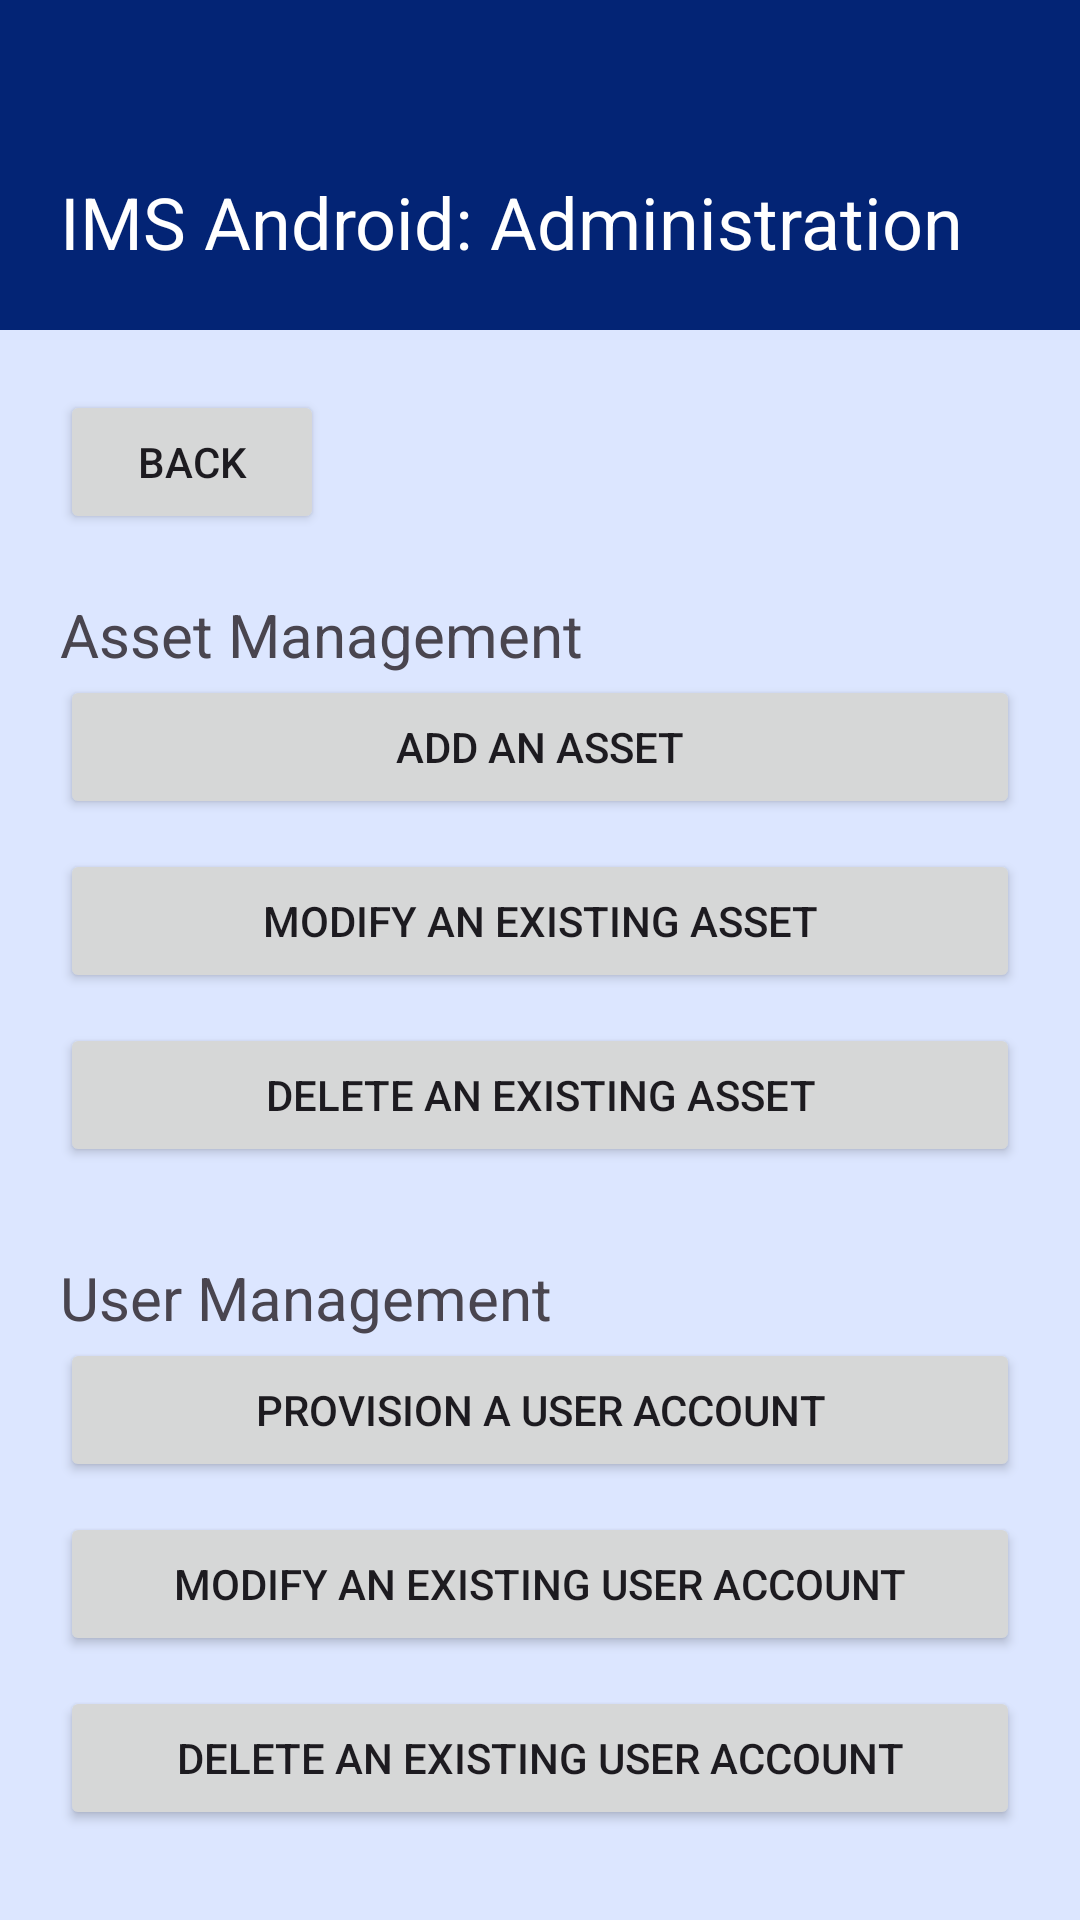

This screen was rendered from an Android layout file. Write that file and the resources it references.
<!-- AndroidManifest.xml: application theme Theme.Android -->
<!-- res/layout/activity_admin_dashboard.xml -->
<?xml version="1.0" encoding="utf-8"?>
<androidx.constraintlayout.widget.ConstraintLayout xmlns:android="http://schemas.android.com/apk/res/android"
    xmlns:app="http://schemas.android.com/apk/res-auto"
    xmlns:tools="http://schemas.android.com/tools"
    android:id="@+id/main"
    android:background="@color/background"
    android:layout_width="match_parent"
    android:layout_height="match_parent"
    tools:context=".AdminDashboardActivity">

    <TextView
        android:id="@+id/appbar"
        android:layout_width="match_parent"
        android:layout_height="110dp"
        android:background="@color/primary"
        android:gravity="bottom"
        android:padding="20dp"
        android:text="@string/admin_header"
        android:textColor="@color/white"
        android:textSize="24sp"
        app:layout_constraintStart_toStartOf="parent"
        app:layout_constraintTop_toTopOf="parent" />

    <Button
        android:layout_width="wrap_content"
        android:layout_height="wrap_content"
        android:id="@+id/bt_back"
        android:text="@string/back"
        app:layout_constraintStart_toStartOf="parent"
        app:layout_constraintTop_toBottomOf="@id/appbar"
        android:layout_margin="20dp"/>

    <LinearLayout
        android:layout_width="match_parent"
        android:layout_height="wrap_content"
        android:orientation="vertical"
        android:padding="20dp"
        app:layout_constraintStart_toStartOf="parent"
        app:layout_constraintTop_toBottomOf="@id/bt_back">

        <TextView
            android:layout_width="wrap_content"
            android:layout_height="wrap_content"
            android:text="@string/asset_management"
            android:textSize="20sp"/>

        <Button
            android:layout_width="match_parent"
            android:layout_height="wrap_content"
            android:id="@+id/bt_add_asset"
            android:text="@string/add_asset"
            android:layout_marginBottom="10dp"/>
        <Button
            android:layout_width="match_parent"
            android:layout_height="wrap_content"
            android:id="@+id/bt_edit_asset"
            android:text="@string/edit_asset"
            android:layout_marginBottom="10dp"/>
        <Button
            android:layout_width="match_parent"
            android:layout_height="wrap_content"
            android:id="@+id/bt_delete_asset"
            android:text="@string/delete_asset"
            android:layout_marginBottom="30dp"/>

        <TextView
            android:layout_width="wrap_content"
            android:layout_height="wrap_content"
            android:text="@string/user_management"
            android:textSize="20sp"/>
        <Button
            android:layout_width="match_parent"
            android:layout_height="wrap_content"
            android:id="@+id/bt_provision_user"
            android:text="@string/provision_user"
            android:layout_marginBottom="10dp"/>
        <Button
            android:layout_width="match_parent"
            android:layout_height="wrap_content"
            android:id="@+id/bt_edit_user"
            android:text="@string/edit_user"
            android:layout_marginBottom="10dp"/>
        <Button
            android:layout_width="match_parent"
            android:layout_height="wrap_content"
            android:id="@+id/bt_delete_user"
            android:text="@string/delete_user"
            android:layout_marginBottom="10dp"/>

    </LinearLayout>

</androidx.constraintlayout.widget.ConstraintLayout>
<!-- resources referenced by this layout -->
<resources>
  <color name="background">#FFDCE6FF</color>
  <color name="primary">#FF032475</color>
  <color name="white">#FFFFFFFF</color>
  <string name="add_asset">Add an Asset</string>
  <string name="admin_header">IMS Android: Administration</string>
  <string name="asset_management">Asset Management</string>
  <string name="back">Back</string>
  <string name="delete_asset">Delete an Existing Asset</string>
  <string name="delete_user">Delete an Existing User Account</string>
  <string name="edit_asset">Modify an Existing Asset</string>
  <string name="edit_user">Modify an Existing User Account</string>
  <string name="provision_user">Provision a User Account</string>
  <string name="user_management">User Management</string>
  <style name="Theme.Android" parent="Base.Theme.Android" />
  <style name="Base.Theme.Android" parent="Theme.Material3.DayNight.NoActionBar">
          
          <item name="colorPrimary">@color/primary</item>
  
      </style>
</resources>
